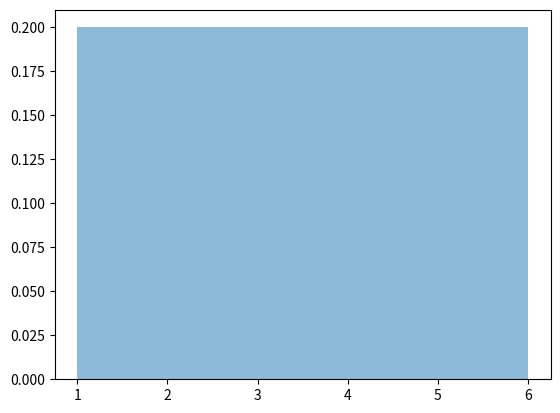

The script that saved this image:
import numpy as np
from matplotlib import pyplot as py

#linea per fare l'istogramma
x=[1,2,3,4,5,6,3,3,3,5,4,2,5,5,3,2,5,6,4,2,3,3,3,5,3]
py.hist(x,bins=int(np.std(x)), alpha=0.5,density=True,)
py.show()

#codice per fare il grafico di gauss
h=1./np.std(x)/np.sqrt(2)
z=x-np.mean(x)
np.exp(-np.power(h*z, 2.)) *h / np.sqrt(np.pi)

